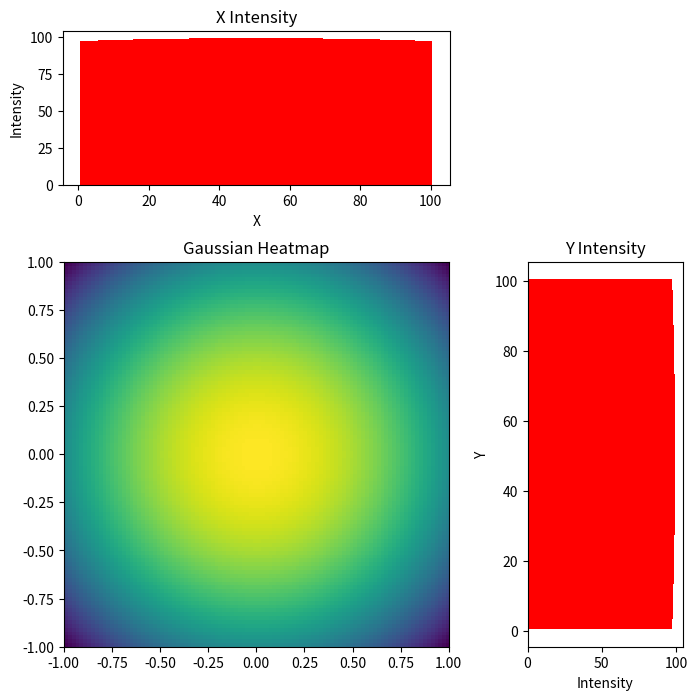

Reproduce this figure in Python.
# -*- coding: utf-8 -*-
"""
Created on Fri Oct 11 12:07:46 2024

[redacted]
"""

import numpy as np
import matplotlib.pyplot as plt

# Define Gaussian function
sigma = 5
x, y = np.meshgrid(np.linspace(-1, 1, 100), np.linspace(-1, 1, 100))
gaussian = np.exp(-(x**2 + y**2) / (2 * sigma**2))

# Create the histogram values for y
y_hist_values = []
for j in range(100):
    y_sum = 0
    for i in range(100):
        y_sum += gaussian[i, j]
    y_hist_values.append(y_sum)

# Create the histogram values for x
x_hist_values = []
for j in range(100):
    x_sum = 0
    for i in range(100):
        x_sum += gaussian[j, i]
    x_hist_values.append(x_sum)

# Create the figure and grid layout
fig = plt.figure(figsize=(8, 8))
grid = plt.GridSpec(3, 3, hspace=0.5, wspace=0.5)

# Add the Gaussian heatmap in the center
ax_center = fig.add_subplot(grid[1:, :2])
ax_center.imshow(gaussian, extent=[-1, 1, -1, 1])
ax_center.set_title('Gaussian Heatmap')

# Add the x bar plot on top of the heatmap
ax_top = fig.add_subplot(grid[0, :2])
ax_top.bar(np.linspace(1, 100, 100), x_hist_values, width=1.0, color = 'red')  # Use bar plot instead of line plot
ax_top.set_title('X Intensity')
ax_top.set_xlabel('X')
ax_top.set_ylabel('Intensity')

# Add the y bar plot to the right of the heatmap
ax_right = fig.add_subplot(grid[1:, 2])
ax_right.barh(np.linspace(1, 100, 100), y_hist_values, height=1.0, color = 'red')  # Use horizontal bar plot
ax_right.set_title('Y Intensity')
ax_right.set_xlabel('Intensity')
ax_right.set_ylabel('Y')

# Show the combined figure
plt.show()

